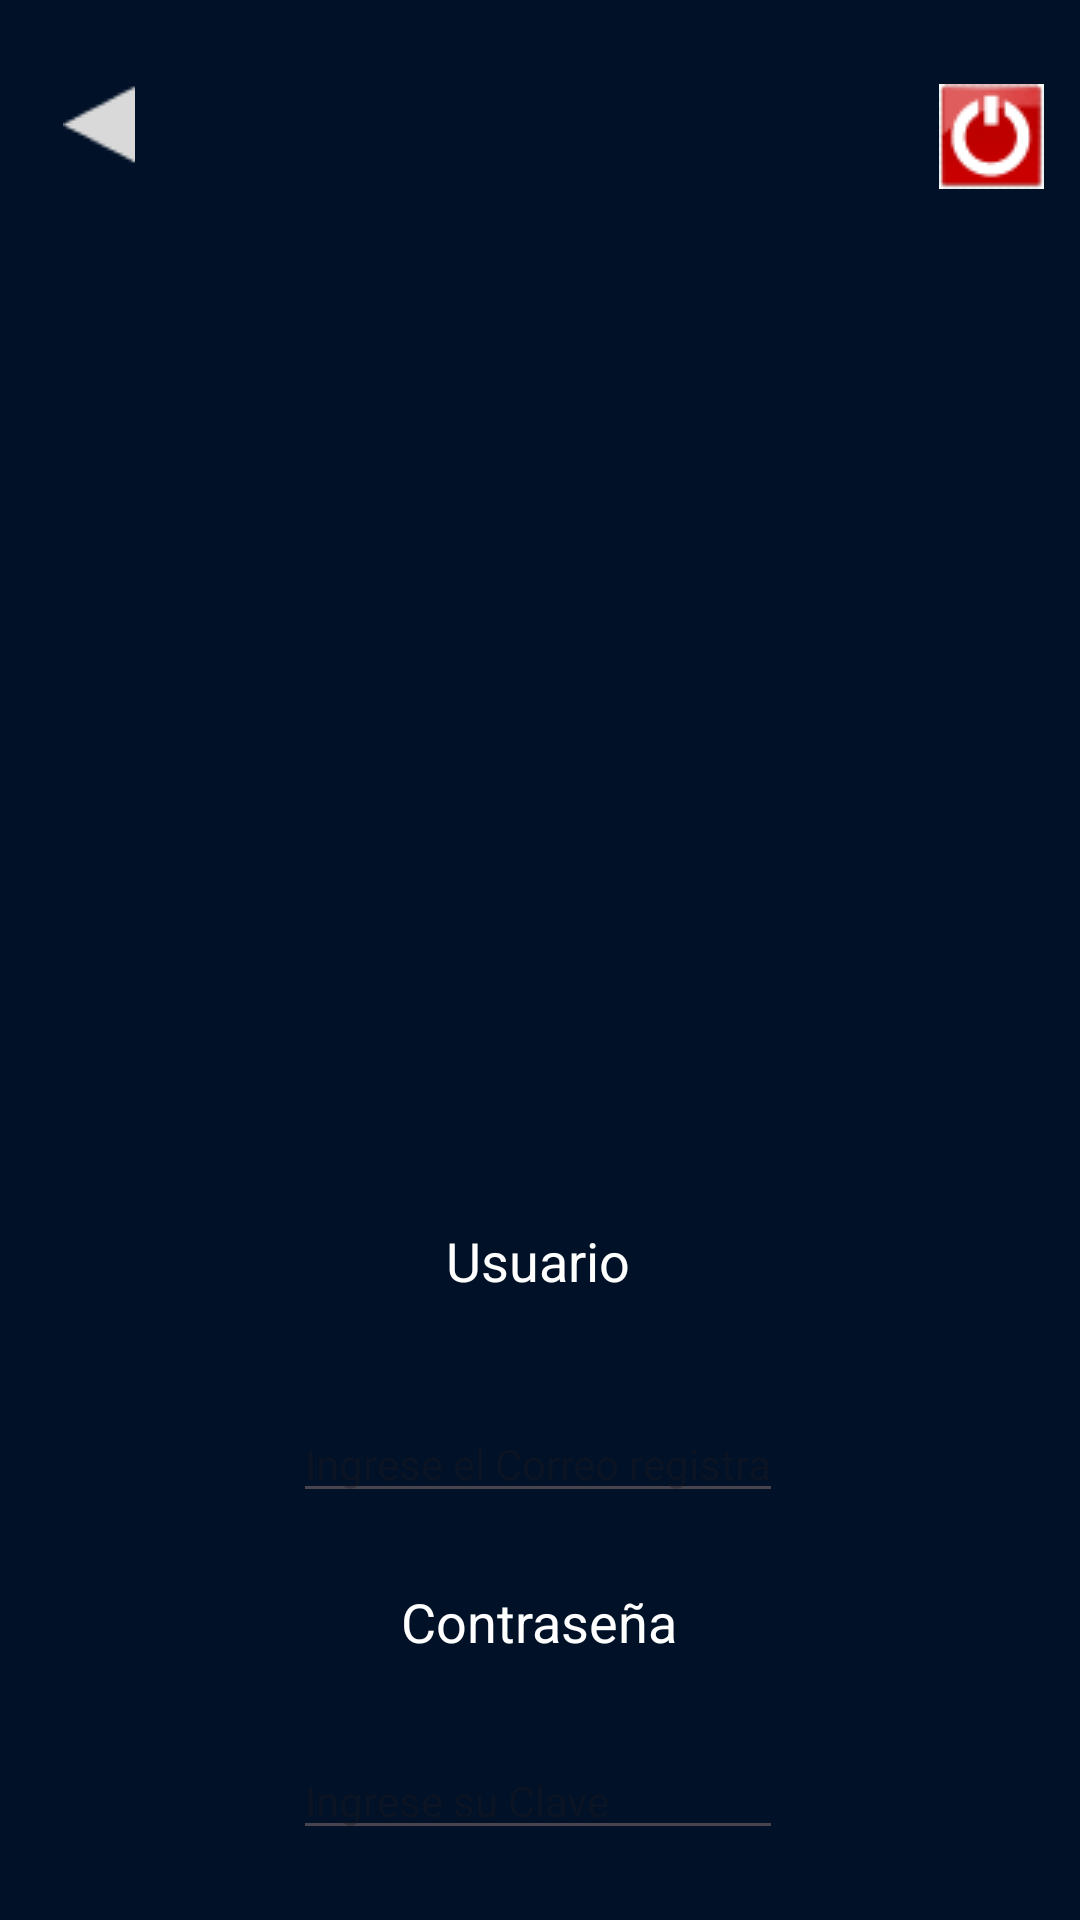

Here is an Android app screen rendered from its layout file. Give the layout XML and the strings, colors and styles it references.
<!-- AndroidManifest.xml: application theme Theme.ParkingMotor -->
<!-- res/layout/activity_login.xml -->
<?xml version="1.0" encoding="utf-8"?>
<androidx.constraintlayout.widget.ConstraintLayout xmlns:android="http://schemas.android.com/apk/res/android"
    xmlns:app="http://schemas.android.com/apk/res-auto"
    xmlns:tools="http://schemas.android.com/tools"
    android:id="@+id/main"
    android:layout_width="match_parent"
    android:layout_height="match_parent"
    android:background="#011127"
    tools:context=".Login">

    <ImageView
        android:id="@+id/imageView5"
        android:layout_width="312dp"
        android:layout_height="292dp"
        android:layout_marginTop="76dp"
        app:layout_constraintEnd_toEndOf="parent"
        app:layout_constraintHorizontal_bias="0.494"
        app:layout_constraintStart_toStartOf="parent"
        app:layout_constraintTop_toTopOf="parent"
        app:srcCompat="@drawable/logosinfondo" />

    <TextView
        android:id="@+id/txtUser"
        android:layout_width="wrap_content"
        android:layout_height="wrap_content"
        android:layout_marginTop="40dp"
        android:text="Usuario"
        android:textColor="@color/white"
        android:textAlignment="center"
        android:textSize="18dp"
        app:layout_constraintEnd_toEndOf="parent"
        app:layout_constraintHorizontal_bias="0.498"
        app:layout_constraintStart_toStartOf="parent"
        app:layout_constraintTop_toBottomOf="@+id/imageView5" />

    <EditText
        android:id="@+id/edtUser"
        android:layout_width="wrap_content"
        android:layout_height="wrap_content"
        android:layout_marginTop="36dp"
        android:ems="10"
        android:hint="Ingrese el Correo registrado"
        android:inputType="text"
        android:text=""
        android:textColor="@color/white"
        android:textSize="14dp"
        app:layout_constraintEnd_toEndOf="parent"
        app:layout_constraintHorizontal_bias="0.497"
        app:layout_constraintStart_toStartOf="parent"
        app:layout_constraintTop_toBottomOf="@+id/txtUser" />

    <TextView
        android:id="@+id/textView3"
        android:layout_width="wrap_content"
        android:layout_height="wrap_content"
        android:layout_marginTop="24dp"
        android:text="Contraseña"
        android:textColor="@color/white"
        android:textAlignment="center"
        android:textSize="18dp"
        app:layout_constraintEnd_toEndOf="parent"
        app:layout_constraintHorizontal_bias="0.498"
        app:layout_constraintStart_toStartOf="parent"
        app:layout_constraintTop_toBottomOf="@+id/edtUser" />

    <EditText
        android:id="@+id/edtPass"
        android:layout_width="wrap_content"
        android:layout_height="wrap_content"
        android:layout_marginTop="28dp"
        android:ems="10"
        android:hint="Ingrese su Clave"
        android:inputType=""
        android:textColor="@color/white"
        android:textSize="14dp"
        app:layout_constraintEnd_toEndOf="parent"
        app:layout_constraintHorizontal_bias="0.497"
        app:layout_constraintStart_toStartOf="parent"
        app:layout_constraintTop_toBottomOf="@+id/textView3" />

    <Button
        android:id="@+id/btnIngresar"
        android:layout_width="wrap_content"
        android:layout_height="wrap_content"
        android:layout_marginTop="24dp"
        android:text="Ingresar"
        android:backgroundTint="#06EA0F"
        android:textSize="14dp"
        android:textColor="@color/white"
        android:textAlignment="center"
        app:layout_constraintEnd_toEndOf="parent"
        app:layout_constraintHorizontal_bias="0.496"
        app:layout_constraintStart_toStartOf="parent"
        app:layout_constraintTop_toBottomOf="@+id/edtPass" />

    <ImageView
        android:id="@+id/imgExit1"
        android:layout_width="wrap_content"
        android:layout_height="wrap_content"
        android:layout_marginTop="28dp"
        android:layout_marginEnd="12dp"
        app:layout_constraintEnd_toEndOf="parent"
        app:layout_constraintTop_toTopOf="parent"
        app:srcCompat="@drawable/logout" />

    <ImageView
        android:id="@+id/ImgRetro1"
        android:layout_width="wrap_content"
        android:layout_height="wrap_content"
        android:layout_marginTop="28dp"
        app:layout_constraintEnd_toStartOf="@+id/imgExit1"
        app:layout_constraintHorizontal_bias="0.073"
        app:layout_constraintStart_toStartOf="parent"
        app:layout_constraintTop_toTopOf="parent"
        app:srcCompat="@drawable/polygon2" />
</androidx.constraintlayout.widget.ConstraintLayout>
<!-- resources referenced by this layout -->
<resources>
  <!-- drawable logout: png bitmap (drawable, 1875 bytes) -->
  <!-- drawable polygon2: png bitmap (drawable, 358 bytes) -->
  <style name="Theme.ParkingMotor" parent="Base.Theme.ParkingMotor" />
  <style name="Base.Theme.ParkingMotor" parent="Theme.Material3.DayNight.NoActionBar">
          
          
      </style>
  <!-- not gathered from this repository: default colours our renderer supplied (Android Studio template values) -->
  <color name="white">#FFFFFFFF</color>
</resources>
